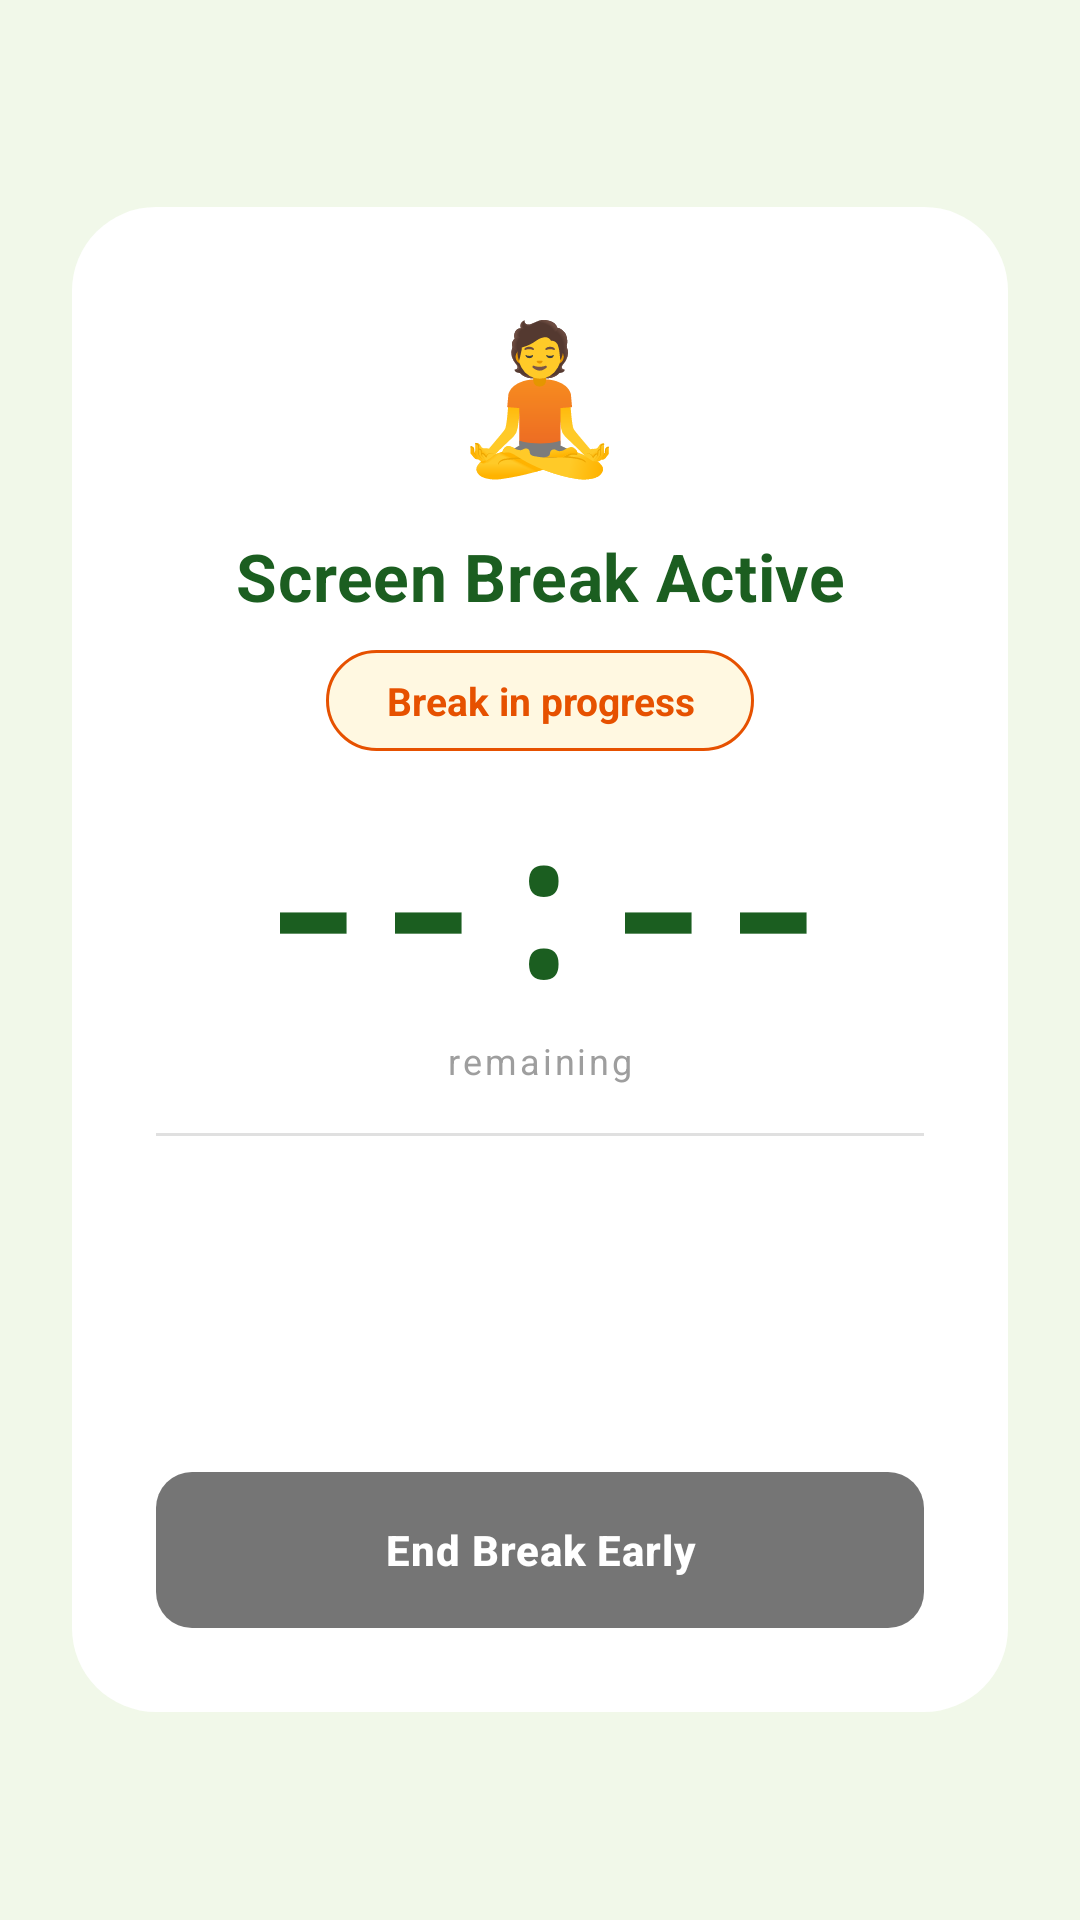

Reconstruct the res/layout file that produces this screen, plus the resources it refers to.
<!-- AndroidManifest.xml: application theme Theme.Kyzen -->
<!-- res/layout/overlay_detox.xml -->
<?xml version="1.0" encoding="utf-8"?>
<LinearLayout
    xmlns:android="http://schemas.android.com/apk/res/android"
    android:layout_width="match_parent"
    android:layout_height="match_parent"
    android:orientation="vertical"
    android:gravity="center"
    android:background="@color/kyzen_green_bg_light"
    android:paddingStart="24dp"
    android:paddingEnd="24dp"
    android:paddingTop="40dp"
    android:paddingBottom="40dp">

    
    <LinearLayout
        android:layout_width="match_parent"
        android:layout_height="wrap_content"
        android:orientation="vertical"
        android:background="@drawable/bg_dialog_card"
        android:paddingStart="28dp"
        android:paddingEnd="28dp"
        android:paddingTop="36dp"
        android:paddingBottom="28dp">

        
        <TextView
            android:layout_width="wrap_content"
            android:layout_height="wrap_content"
            android:text="🧘"
            android:textSize="48sp"
            android:gravity="center"
            android:includeFontPadding="false"
            android:layout_gravity="center_horizontal"
            android:layout_marginBottom="16dp" />

        
        <TextView
            android:layout_width="match_parent"
            android:layout_height="wrap_content"
            android:text="Screen Break Active"
            android:textSize="22sp"
            android:textStyle="bold"
            android:textColor="@color/kyzen_green_dark"
            android:gravity="center"
            android:letterSpacing="0.01"
            android:layout_marginBottom="10dp" />

        
        <TextView
            android:layout_width="wrap_content"
            android:layout_height="wrap_content"
            android:text="Break in progress"
            android:textSize="13sp"
            android:textStyle="bold"
            android:textColor="@color/kyzen_amber_dark"
            android:gravity="center"
            android:paddingTop="8dp"
            android:paddingBottom="8dp"
            android:paddingStart="20dp"
            android:paddingEnd="20dp"
            android:background="@drawable/bg_cancel_pill"
            android:layout_gravity="center_horizontal"
            android:layout_marginBottom="16dp" />

        
        <TextView
            android:id="@+id/txtOverlayDetoxCountdown"
            android:layout_width="match_parent"
            android:layout_height="wrap_content"
            android:text="--:--"
            android:textSize="64sp"
            android:textStyle="bold"
            android:textColor="@color/kyzen_green_dark"
            android:fontFamily="monospace"
            android:gravity="center"
            android:includeFontPadding="false"
            android:layout_marginBottom="4dp" />

        
        <TextView
            android:layout_width="match_parent"
            android:layout_height="wrap_content"
            android:text="remaining"
            android:textSize="12sp"
            android:textColor="@color/kyzen_grey_light"
            android:gravity="center"
            android:letterSpacing="0.08"
            android:layout_marginBottom="16dp" />

        
        <View
            android:layout_width="match_parent"
            android:layout_height="1dp"
            android:background="@color/kyzen_grey_divider"
            android:layout_marginBottom="16dp" />

        
        <LinearLayout
            android:layout_width="match_parent"
            android:layout_height="80dp"
            android:orientation="vertical"
            android:gravity="center"
            android:layout_marginBottom="16dp">

            <TextView
                android:id="@+id/txtDetoxQuote"
                android:layout_width="match_parent"
                android:layout_height="wrap_content"
                android:text=""
                android:textSize="13sp"
                android:textStyle="italic"
                android:textColor="@color/kyzen_grey_dark"
                android:gravity="center"
                android:maxLines="3"
                android:ellipsize="end"
                android:lineSpacingExtra="4dp"
                android:alpha="0"
                android:layout_marginBottom="5dp" />

            <TextView
                android:id="@+id/txtDetoxQuoteAuthor"
                android:layout_width="match_parent"
                android:layout_height="wrap_content"
                android:text=""
                android:textSize="11sp"
                android:textColor="@color/kyzen_grey_light"
                android:gravity="center"
                android:alpha="0" />

        </LinearLayout>

        
        <Button
            android:id="@+id/btnOverlayDetoxCancel"
            android:layout_width="match_parent"
            android:layout_height="52dp"
            android:text="End Break Early"
            android:textSize="14sp"
            android:textStyle="bold"
            android:textAllCaps="false"
            android:textColor="@color/kyzen_white"
            android:background="@drawable/bg_btn_rounded"
            android:backgroundTint="@color/kyzen_grey_medium"
            android:stateListAnimator="@null"
            android:letterSpacing="0.02"
            android:insetTop="0dp"
            android:insetBottom="0dp" />

    </LinearLayout>

</LinearLayout>
<!-- resources referenced by this layout -->
<resources>
  <color name="kyzen_amber_dark">#E65100</color>
  <color name="kyzen_green_bg_light">#F1F8E9</color>
  <color name="kyzen_green_dark">#1B5E20</color>
  <color name="kyzen_grey_dark">#212121</color>
  <color name="kyzen_grey_divider">#E0E0E0</color>
  <color name="kyzen_grey_light">#9E9E9E</color>
  <color name="kyzen_grey_medium">#757575</color>
  <color name="kyzen_white">#FFFFFF</color>
  <!-- drawable bg_btn_rounded (drawable) -->
  <?xml version="1.0" encoding="utf-8"?>
  <shape xmlns:android="http://schemas.android.com/apk/res/android"
      android:shape="rectangle">
      <corners android:radius="12dp" />
      <solid android:color="#FFFFFF" />
  </shape>
  <!-- drawable bg_cancel_pill (drawable) -->
  <?xml version="1.0" encoding="utf-8"?>
  <shape xmlns:android="http://schemas.android.com/apk/res/android"
      android:shape="rectangle">
      <corners android:radius="100dp" />
      <solid android:color="@color/kyzen_amber_bg" />
      <stroke
          android:width="1dp"
          android:color="@color/kyzen_amber_dark" />
  </shape>
  <!-- drawable bg_dialog_card (drawable) -->
  <?xml version="1.0" encoding="utf-8"?>
  <shape xmlns:android="http://schemas.android.com/apk/res/android"
      android:shape="rectangle">
      <corners android:radius="28dp" />
      <solid android:color="@color/kyzen_white" />
  </shape>
  <style name="Theme.Kyzen" parent="Base.Theme.Kyzen" />
  <color name="kyzen_amber_bg">#FFF8E1</color>
  <style name="Base.Theme.Kyzen" parent="Theme.Material3.DayNight.NoActionBar">
          
          <item name="android:windowBackground">@color/kyzen_yellow_bg</item>
          
          <item name="android:statusBarColor">@color/kyzen_green_bg_light</item>
          
          <item name="android:windowLightStatusBar">true</item>
      </style>
  <color name="kyzen_yellow_bg">#FFFDE7</color>
</resources>
